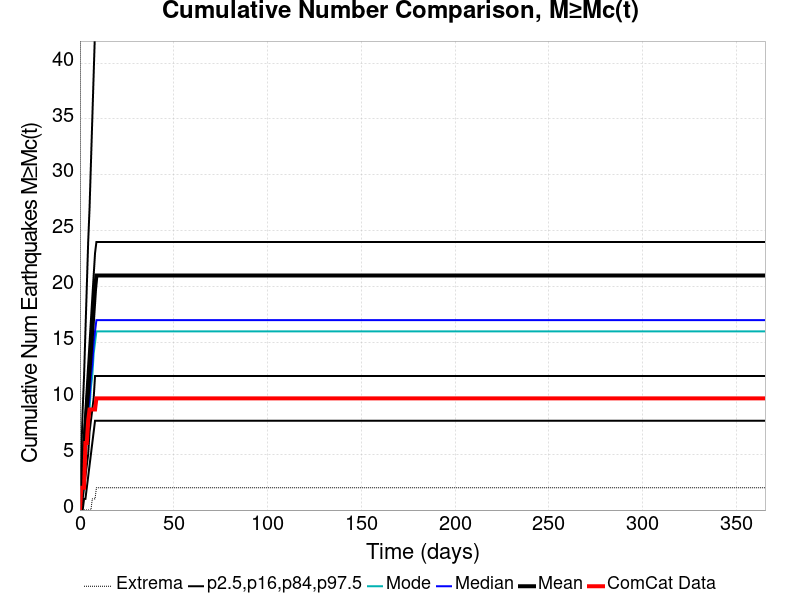

The file beside this chart, header and first rows:
Time (days), ComCat Data, Simulation Mean, Simulation Median, Simulation Mode, Simulation Minimum, Simulation Maximum, 2.5 %-ile, 16 %-ile, 84 %-ile, 97.5 %-ile
0.0, 0.0, 0.0, 0.0, 0.0, 0.0, 0.0, 0.0, 0.0, 0.0, 0.0
0.732, 2.0, 1.619, 1.0, 1.0, 0.0, 935.0, 0.0, 0.0, 3.0, 5.0
1.464, 2.0, 3.39, 3.0, 2.0, 0.0, 1713, 0.0, 1.0, 5.0, 9.0
2.196, 2.0, 5.243, 4.0, 4.0, 0.0, 2525, 1.0, 2.0, 7.0, 12.0
2.928, 6.0, 7.096, 6.0, 5.0, 0.0, 3082, 1.0, 3.0, 9.0, 16.0
3.66, 6.0, 8.897, 7.0, 6.0, 0.0, 3393, 2.0, 4.0, 11.0, 20.0
4.392, 8.0, 10.68, 9.0, 8.0, 0.0, 3571, 3.0, 5.0, 13.0, 24.0
5.124, 9.0, 12.48, 10.0, 9.0, 0.0, 3726, 4.0, 7.0, 15.0, 27.0
5.856, 9.0, 14.27, 12.0, 11.0, 0.0, 3844, 5.0, 8.0, 17.0, 31.0
6.588, 9.0, 16.07, 13.0, 12.0, 1.0, 3937, 6.0, 9.0, 19.0, 35.0
7.32, 9.0, 17.93, 15.0, 14.0, 1.0, 4059, 7.0, 10.0, 21.0, 39.0
8.052, 9.0, 19.76, 16.0, 15.0, 1.0, 4160, 8.0, 12.0, 23.0, 43.0
8.784, 10.0, 20.99, 17.0, 16.0, 2.0, 4229, 8.0, 12.0, 24.0, 46.0
9.516, 10.0, 20.99, 17.0, 16.0, 2.0, 4229, 8.0, 12.0, 24.0, 46.0
10.25, 10.0, 20.99, 17.0, 16.0, 2.0, 4229, 8.0, 12.0, 24.0, 46.0
10.98, 10.0, 20.99, 17.0, 16.0, 2.0, 4229, 8.0, 12.0, 24.0, 46.0
11.71, 10.0, 20.99, 17.0, 16.0, 2.0, 4229, 8.0, 12.0, 24.0, 46.0
12.44, 10.0, 20.99, 17.0, 16.0, 2.0, 4229, 8.0, 12.0, 24.0, 46.0
13.18, 10.0, 20.99, 17.0, 16.0, 2.0, 4229, 8.0, 12.0, 24.0, 46.0
13.91, 10.0, 20.99, 17.0, 16.0, 2.0, 4229, 8.0, 12.0, 24.0, 46.0
14.64, 10.0, 20.99, 17.0, 16.0, 2.0, 4229, 8.0, 12.0, 24.0, 46.0
15.37, 10.0, 20.99, 17.0, 16.0, 2.0, 4229, 8.0, 12.0, 24.0, 46.0
16.1, 10.0, 20.99, 17.0, 16.0, 2.0, 4229, 8.0, 12.0, 24.0, 46.0
16.84, 10.0, 20.99, 17.0, 16.0, 2.0, 4229, 8.0, 12.0, 24.0, 46.0
17.57, 10.0, 20.99, 17.0, 16.0, 2.0, 4229, 8.0, 12.0, 24.0, 46.0
18.3, 10.0, 20.99, 17.0, 16.0, 2.0, 4229, 8.0, 12.0, 24.0, 46.0
19.03, 10.0, 20.99, 17.0, 16.0, 2.0, 4229, 8.0, 12.0, 24.0, 46.0
19.76, 10.0, 20.99, 17.0, 16.0, 2.0, 4229, 8.0, 12.0, 24.0, 46.0
20.49, 10.0, 20.99, 17.0, 16.0, 2.0, 4229, 8.0, 12.0, 24.0, 46.0
21.23, 10.0, 20.99, 17.0, 16.0, 2.0, 4229, 8.0, 12.0, 24.0, 46.0
21.96, 10.0, 20.99, 17.0, 16.0, 2.0, 4229, 8.0, 12.0, 24.0, 46.0
22.69, 10.0, 20.99, 17.0, 16.0, 2.0, 4229, 8.0, 12.0, 24.0, 46.0
23.42, 10.0, 20.99, 17.0, 16.0, 2.0, 4229, 8.0, 12.0, 24.0, 46.0
24.15, 10.0, 20.99, 17.0, 16.0, 2.0, 4229, 8.0, 12.0, 24.0, 46.0
24.89, 10.0, 20.99, 17.0, 16.0, 2.0, 4229, 8.0, 12.0, 24.0, 46.0
25.62, 10.0, 20.99, 17.0, 16.0, 2.0, 4229, 8.0, 12.0, 24.0, 46.0
26.35, 10.0, 20.99, 17.0, 16.0, 2.0, 4229, 8.0, 12.0, 24.0, 46.0
27.08, 10.0, 20.99, 17.0, 16.0, 2.0, 4229, 8.0, 12.0, 24.0, 46.0
27.81, 10.0, 20.99, 17.0, 16.0, 2.0, 4229, 8.0, 12.0, 24.0, 46.0
28.55, 10.0, 20.99, 17.0, 16.0, 2.0, 4229, 8.0, 12.0, 24.0, 46.0
29.28, 10.0, 20.99, 17.0, 16.0, 2.0, 4229, 8.0, 12.0, 24.0, 46.0
30.01, 10.0, 20.99, 17.0, 16.0, 2.0, 4229, 8.0, 12.0, 24.0, 46.0
30.74, 10.0, 20.99, 17.0, 16.0, 2.0, 4229, 8.0, 12.0, 24.0, 46.0
31.47, 10.0, 20.99, 17.0, 16.0, 2.0, 4229, 8.0, 12.0, 24.0, 46.0
32.21, 10.0, 20.99, 17.0, 16.0, 2.0, 4229, 8.0, 12.0, 24.0, 46.0
32.94, 10.0, 20.99, 17.0, 16.0, 2.0, 4229, 8.0, 12.0, 24.0, 46.0
33.67, 10.0, 20.99, 17.0, 16.0, 2.0, 4229, 8.0, 12.0, 24.0, 46.0
34.4, 10.0, 20.99, 17.0, 16.0, 2.0, 4229, 8.0, 12.0, 24.0, 46.0
35.13, 10.0, 20.99, 17.0, 16.0, 2.0, 4229, 8.0, 12.0, 24.0, 46.0
35.87, 10.0, 20.99, 17.0, 16.0, 2.0, 4229, 8.0, 12.0, 24.0, 46.0
36.6, 10.0, 20.99, 17.0, 16.0, 2.0, 4229, 8.0, 12.0, 24.0, 46.0
37.33, 10.0, 20.99, 17.0, 16.0, 2.0, 4229, 8.0, 12.0, 24.0, 46.0
38.06, 10.0, 20.99, 17.0, 16.0, 2.0, 4229, 8.0, 12.0, 24.0, 46.0
38.79, 10.0, 20.99, 17.0, 16.0, 2.0, 4229, 8.0, 12.0, 24.0, 46.0
39.53, 10.0, 20.99, 17.0, 16.0, 2.0, 4229, 8.0, 12.0, 24.0, 46.0
40.26, 10.0, 20.99, 17.0, 16.0, 2.0, 4229, 8.0, 12.0, 24.0, 46.0
40.99, 10.0, 20.99, 17.0, 16.0, 2.0, 4229, 8.0, 12.0, 24.0, 46.0
41.72, 10.0, 20.99, 17.0, 16.0, 2.0, 4229, 8.0, 12.0, 24.0, 46.0
42.45, 10.0, 20.99, 17.0, 16.0, 2.0, 4229, 8.0, 12.0, 24.0, 46.0
43.19, 10.0, 20.99, 17.0, 16.0, 2.0, 4229, 8.0, 12.0, 24.0, 46.0
... 440 more rows
